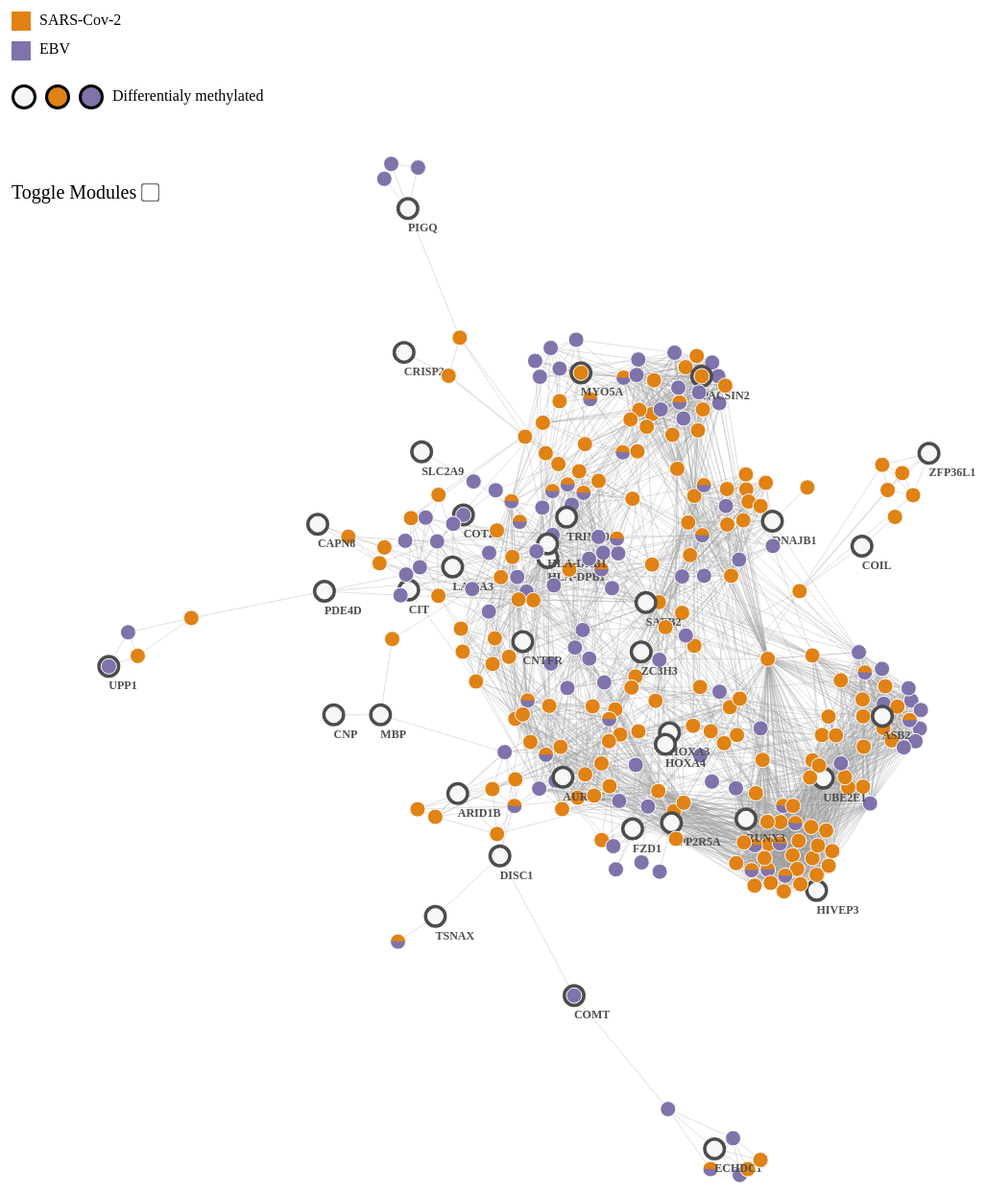
D3 v4 page, settled after 480 driven frames (8 s of simulated time); the page loaded 1 data file(s).


// ── main.js
var svg, simulation, color, colorModule, colorMethylation, BorderDMG, toggleModules;

document.addEventListener("DOMContentLoaded", function () {
    svg = d3.select("svg");
    var width = +svg.attr("width"),
        height = +svg.attr("height");

    color = d3.scaleOrdinal(["#e08214", "#8073ac", "#f7f7f7"]);
    colorMethylation = d3.scaleOrdinal(["#bababa", "#4d4d4d"]);
    colorLabel = d3.scaleOrdinal(["#4d4d4d", "#4d4d4d"]);
    colorModule = d3.scaleOrdinal(['#1f77b4', '#ff7f0e', '#2ca02c', '#d62728', '#9467bd', '#8c564b', '#e377c2', '#7f7f7f', '#bcbd22', '#17becf', '#5254a3', '#8ca252', '#bd9e39', '#ad494a', '#a55194', '#6baed6', '#999']);
    BorderDMG = [0, 8];
    labelWeight = ["normal", "bold"];

    simulation = d3.forceSimulation()
        .force("link", d3.forceLink().id(function (d) {
            return d.id;
        }))
        .force("charge", d3.forceManyBody().strength(-30).distanceMin(3).distanceMax(400))
        .force("center", d3.forceCenter(width / 2, height / 2));

    function dragged(d) {
        d.fx = d3.event.x;
        d.fy = d3.event.y;
    }

    function dragended(d) {
        if (!d3.event.active) simulation.alphaTarget(0);
        d.fx = d3.event.x;
        d.fy = d3.event.y;
    }

    function dragstarted(d) {
        if (!d3.event.active) simulation.alphaTarget(0.3).restart();
        d.fx = d.x;
        d.fy = d.y;
    }

    d3.json("data.json", function (error, graph) {
        if (error) throw error;

        var link = svg.append("g")
            .attr("class", "links")
            .selectAll("line")
            .data(graph.links)
            .enter().append("line")
            .attr("stroke-width", function (d) {
                return Math.sqrt(d.value);
            });

        var node = svg.append("g")
            .attr("class", "nodes")
            .selectAll("g")
            .data(graph.nodes)
            .enter()
            .append("g")
            .call(d3.drag()
                .on("start", dragstarted)
                .on("drag", dragged)
                .on("end", dragended));

        // Draw the respective pie chart for each node
        node.each(function (d) {
            NodePieBuilder.drawNodePie(d3.select(this), d.pieChart, {
                parentNodeColor: colorMethylation(d.group),
                outerStrokeWidth: BorderDMG[d.group],
                showLabelText: true,
                labelText: d.label,
                labelColor: colorLabel(d.group),
                labelWeight: labelWeight[d.group],
                group: d.group  // add group information for label visibility
            }, color);
        });

        simulation.nodes(graph.nodes)
            .on("tick", ticked);

        simulation.force("link")
            .links(graph.links);

        function ticked() {
            if (!graph || !graph.nodes) {
                console.error("Invalid or missing graph data during tick.");
                return;
            }

            link
                .attr("x1", function (d) {
                    return d.source ? d.source.x : 0;
                })
                .attr("y1", function (d) {
                    return d.source ? d.source.y : 0;
                })
                .attr("x2", function (d) {
                    return d.target ? d.target.x : 0;
                })
                .attr("y2", function (d) {
                    return d.target ? d.target.y : 0;
                });

            d3.selectAll("circle").attr("cx", function (d) {
                return d ? d.x : 0;
            })
                .attr("cy", function (d) {
                    return d ? d.y : 0;
                });

            d3.selectAll("text").attr("x", function (d) {
                return d ? d.x : 0;
            })
                .attr("y", function (d) {
                    return d ? d.y : 0;
                });
        }
    });
});

toggleModules = function (checkbox) {
    var isChecked = checkbox.checked;
    if (isChecked) {
        colorModules();
    } else {
        redrawPieCharts();
    }
};

function colorModules() {
    d3.selectAll("circle")
        .attr("fill", d => colorModule(d.module))
        .on("mouseover", null)
        .on("mouseout", null);

    d3.selectAll(".links line")
        .style("stroke", function (d) { return colorModule(d.interintra) })
        .attr("stroke-opacity", 0.7);
}

function redrawPieCharts() {
    // Remove existing pie chart elements
    d3.selectAll(".nodes g")
        .selectAll("circle")
        .remove();

    // Redraw the initial pie charts for each node
    d3.selectAll(".nodes g")
        .each(function (d) {
            NodePieBuilder.drawNodePie(d3.select(this), d.pieChart, {
                parentNodeColor: colorMethylation(d.group),
                outerStrokeWidth: BorderDMG[d.group],
                showLabelText: true,
                labelText: d.label,
                labelColor: colorLabel(d.group),
                labelWeight: labelWeight[d.group],
                group: d.group  // add group information for label visibility
            }, color);
        });

    // Reset the color of links if needed
    d3.selectAll(".links line")
        .style("stroke", "#999")
        .attr("stroke-opacity", 0.7);

    simulation.restart();
}

highlightSymptoms = function (checkbox) {
    var isChecked = checkbox.checked;
    if (isChecked) {
        d3.selectAll("circle")
        .attr("opacity", d => d.opacity);   
    } else {
        d3.selectAll("circle")
        .attr("opacity", 1.0);        
    }
};

// ── node-pie.js
var DEFAULT_OPTIONS = {
    radius: 8,
    outerStrokeWidth: 1,
    parentNodeColor: 'blue',
    showPieChartBorder: true,
    pieChartBorderColor: 'white',
    pieChartBorderWidth: '1',
    showLabelText: true,
    labelText: 'text',
    labelWeight: 'bold',
    labelColor: 'blue'
};

function getOptionOrDefault(key, options, defaultOptions) {
    defaultOptions = defaultOptions || DEFAULT_OPTIONS;
    if (options && key in options) {
        return options[key];
    }
    return defaultOptions[key];
}

function drawParentCircle(nodeElement, options) {
    var outerStrokeWidth = getOptionOrDefault('outerStrokeWidth', options);
    var radius = getOptionOrDefault('radius', options);
    var parentNodeColor = getOptionOrDefault('parentNodeColor', options);

    nodeElement.insert("circle")
        .attr("id", "parent-pie")
        .attr("r", radius)
        .attr("fill", function (d) {
            return parentNodeColor;
        })
        .attr("stroke", function (d) {
            return parentNodeColor;
        })
        .attr("stroke-width", outerStrokeWidth);
}

function drawPieChartBorder(nodeElement, options) {
    var radius = getOptionOrDefault('radius', options);
    var pieChartBorderColor = getOptionOrDefault('pieChartBorderColor', options);
    var pieChartBorderWidth = getOptionOrDefault('pieChartBorderWidth', options);

    nodeElement.insert("circle")
        .attr("r", radius)
        .attr("fill", 'transparent')
        .attr("stroke", pieChartBorderColor)
        .attr("stroke-width", pieChartBorderWidth);
}

function drawPieChart(nodeElement, percentages, options, colorScale) {
    var radius = getOptionOrDefault('radius', options);
    var halfRadius = radius / 2;
    var halfCircumference = 2 * Math.PI * halfRadius;

    var percentToDraw = 0;
    for (var p in percentages) {
        percentToDraw += percentages[p].percent;

        nodeElement.insert('circle', '#parent-pie + *')
            .attr("r", halfRadius)
            .attr("fill", 'transparent')
            .style('stroke', colorScale(percentages[p].color))  
            .style('stroke-width', radius)
            .style('stroke-dasharray',
                    halfCircumference * percentToDraw / 100
                    + ' '
                    + halfCircumference);
    }
}

function drawTitleText(nodeElement, options) {
    var radius = getOptionOrDefault('radius', options);
    var text = getOptionOrDefault('labelText', options);
    var color = getOptionOrDefault('labelColor', options);
    var labelWeight = getOptionOrDefault('labelWeight', options);

    var textElement = nodeElement.select(".text-label");
    
    var fontSize = 12;

    if (textElement.empty()) {
        textElement = nodeElement.append("text")
            .attr("class", "text-label")
            .attr("fill", color)
            .attr("dy", radius * 3)
            .style("font-size", fontSize + "px")
            .style("font-weight", labelWeight)
            .style("pointer-events", "none");
    }

    // Set text content
    textElement.text(String(text));

    // Set initial visibility based on the group and showLabelText option
    textElement.style("display", options.group === 1 ? "inline" : "none");

    // Add mouseover and mouseout events directly to the nodeElement
    nodeElement.on("mouseover", function () {
        if (options.group === 0 && options.showLabelText) {
            textElement.style("visibility", "visible");
        }
    }).on("mouseout", function () {
        if (options.group === 0) {
            textElement.style("visibility", "hidden");
        }
    });
}




var NodePieBuilder = {
    drawNodePie: function (nodeElement, percentages, options, colorScale) {
        drawParentCircle(nodeElement, options);

        if (!percentages) return;
        drawPieChart(nodeElement, percentages, options, colorScale);

        var showPieChartBorder = getOptionOrDefault('showPieChartBorder', options);
        if (showPieChartBorder) {
            drawPieChartBorder(nodeElement, options);
        }

        drawTitleText(nodeElement, options);

        // Add mouseover and mouseout events directly to the nodeElement
        nodeElement.on("mouseover", function () {
            if (options.group === 0 && options.showLabelText) {
                nodeElement.select(".text-label").style("display", "inline");
            }
        }).on("mouseout", function () {
            if (options.group === 0) {
                nodeElement.select(".text-label").style("display", "none");
            }
        });
    }
};






### data: data.json
{
 "nodes": [
  {
   "id": "KIF5B",
   "label": "KIF5B",
   "group": 0,
   "module": 3,
   "opacity": 0.4,
   "pieChart": [
    "{... 2 keys}"
   ]
  },
  {
   "id": "DYNC1H1",
   "label": "DYNC1H1",
   "group": 0,
   "module": 3,
   "opacity": 0.4,
   "pieChart": [
    "{... 2 keys}"
   ]
  },
  {
   "id": "H2AFX",
   "label": "H2AFX",
   "group": 0,
   "module": 6,
   "opacity": 0.4,
   "pieChart": [
    "{... 2 keys}"
   ]
  },
  {
   "id": "WWP1",
   "label": "WWP1",
   "group": 0,
   "module": 1,
   "opacity": 0.4,
   "pieChart": [
    "{... 2 keys}"
   ]
  },
  {
   "id": "PSMC3",
   "label": "PSMC3",
   "group": 0,
   "module": 1,
   "opacity": 0.4,
   "pieChart": [
    "{... 2 keys}"
   ]
  },
  {
   "id": "HSPA5",
   "label": "HSPA5",
   "group": 0,
   "module": 5,
   "opacity": 0.4,
   "pieChart": [
    "{... 2 keys}",
    "{... 2 keys}"
   ]
  },
  {
   "id": "PTPRJ",
   "label": "PTPRJ",
   "group": 0,
   "module": 4,
   "opacity": 0.4,
   "pieChart": [
    "{... 2 keys}"
   ]
  },
  {
   "id": "COPS2",
   "label": "COPS2",
   "group": 0,
   "module": 1,
   "opacity": 0.4,
   "pieChart": [
    "{... 2 keys}"
   ]
  },
  "... 290 more items"
 ],
 "links": [
  {
   "source": "KIF5B",
   "target": "ZW10",
   "value": 0.2,
   "interintra": 3
  },
  {
   "source": "KIF5B",
   "target": "DYNC1LI2",
   "value": 0.2,
   "interintra": 3
  },
  {
   "source": "KIF5B",
   "target": "KIF11",
   "value": 0.2,
   "interintra": 3
  },
  {
   "source": "KIF5B",
   "target": "CAPZA1",
   "value": 0.2,
   "interintra": 3
  },
  {
   "source": "KIF5B",
   "target": "RAB7A",
   "value": 0.2,
   "interintra": 3
  },
  {
   "source": "KIF5B",
   "target": "RANBP2",
   "value": 0.2,
   "interintra": 3
  },
  {
   "source": "KIF5B",
   "target": "ACTR1B",
   "value": 0.2,
   "interintra": 3
  },
  {
   "source": "KIF5B",
   "target": "RHOA",
   "value": 0.2,
   "interintra": 17
  },
  "... 3,238 more items"
 ]
}